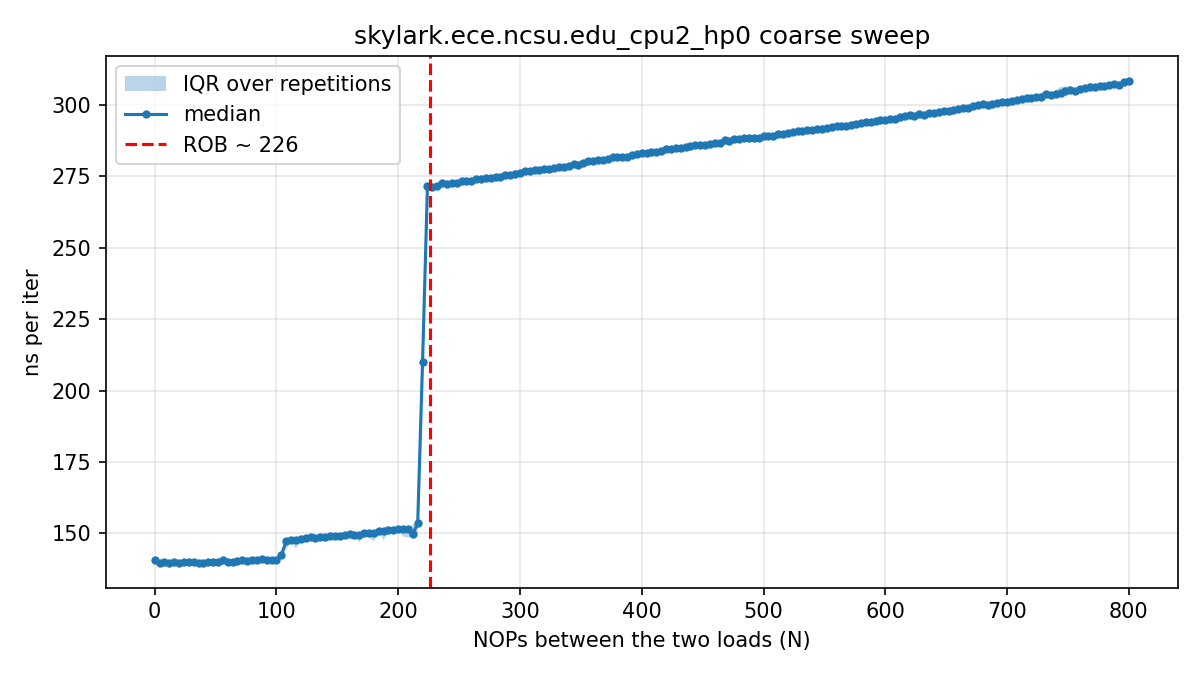

Data behind this chart, as committed beside it:
# core=2 buf_MiB=512 iters=20000 reps=15…
nops, rep, tsc_per_iter, ns_per_iter
0, 0, 338.7, 141.4
4, 0, 335.9, 140.2
8, 0, 336, 140.3
12, 0, 334.9, 139.8
16, 0, 335.8, 140.2
20, 0, 335.6, 140.1
24, 0, 335.2, 139.9
28, 0, 334.4, 139.6
32, 0, 337.6, 140.9
36, 0, 336.8, 140.6
40, 0, 334.1, 139.5
44, 0, 337.2, 140.8
48, 0, 336.9, 140.6
52, 0, 336.3, 140.4
56, 0, 338.3, 141.2
60, 0, 337.7, 141
64, 0, 335.8, 140.2
68, 0, 337.9, 141.1
72, 0, 336.1, 140.3
76, 0, 334.3, 139.6
80, 0, 337.1, 140.7
84, 0, 336.5, 140.5
88, 0, 337, 140.7
92, 0, 337, 140.7
96, 0, 336.2, 140.4
100, 0, 336.7, 140.6
104, 0, 342.1, 142.8
108, 0, 352.8, 147.3
112, 0, 353.6, 147.6
116, 0, 354.1, 147.8
120, 0, 353.8, 147.7
124, 0, 354.8, 148.1
128, 0, 356.1, 148.7
132, 0, 355.9, 148.6
136, 0, 356.6, 148.9
140, 0, 357.2, 149.1
144, 0, 357.4, 149.2
148, 0, 358.1, 149.5
152, 0, 359.2, 149.9
156, 0, 361.3, 150.8
160, 0, 360.6, 150.5
164, 0, 360.1, 150.3
168, 0, 358.6, 149.7
172, 0, 351.3, 146.6
176, 0, 360.5, 150.5
180, 0, 352.6, 147.2
184, 0, 365.1, 152.4
188, 0, 361.8, 151.1
192, 0, 362.2, 151.2
196, 0, 362.9, 151.5
200, 0, 362.7, 151.4
204, 0, 363, 151.5
208, 0, 363.3, 151.7
212, 0, 357.5, 149.2
216, 0, 371.2, 154.9
220, 0, 506.2, 211.3
224, 0, 650.6, 271.6
228, 0, 651, 271.8
232, 0, 650.4, 271.5
... 2,956 more rows
